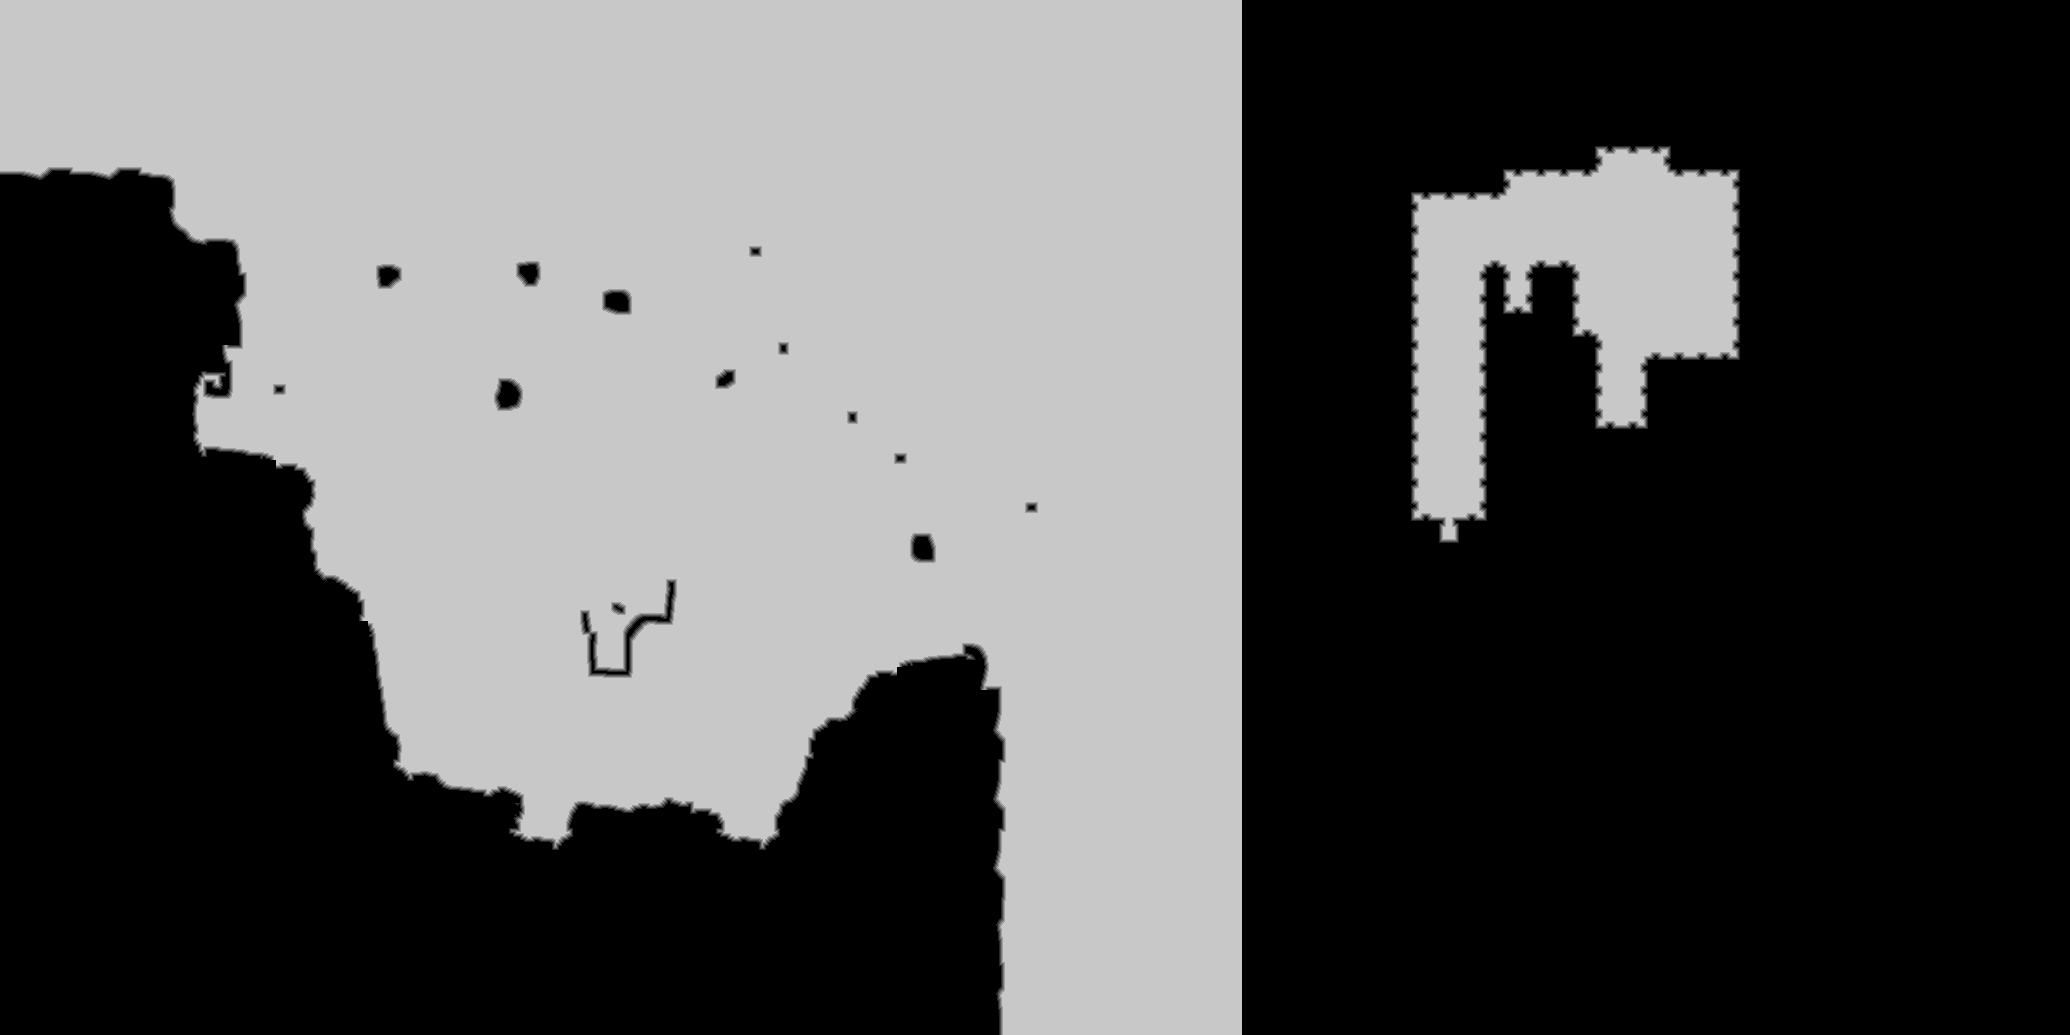

Data behind this chart, as committed beside it:
source	tdt_hull ranged
truth	truth_3f7eba263f0.tsv
width	2070
height	1035
nibble	0	1220266
nibble	1	6500
nibble	2	6590
nibble	3	6665
nibble	4	6722
nibble	5	895707
